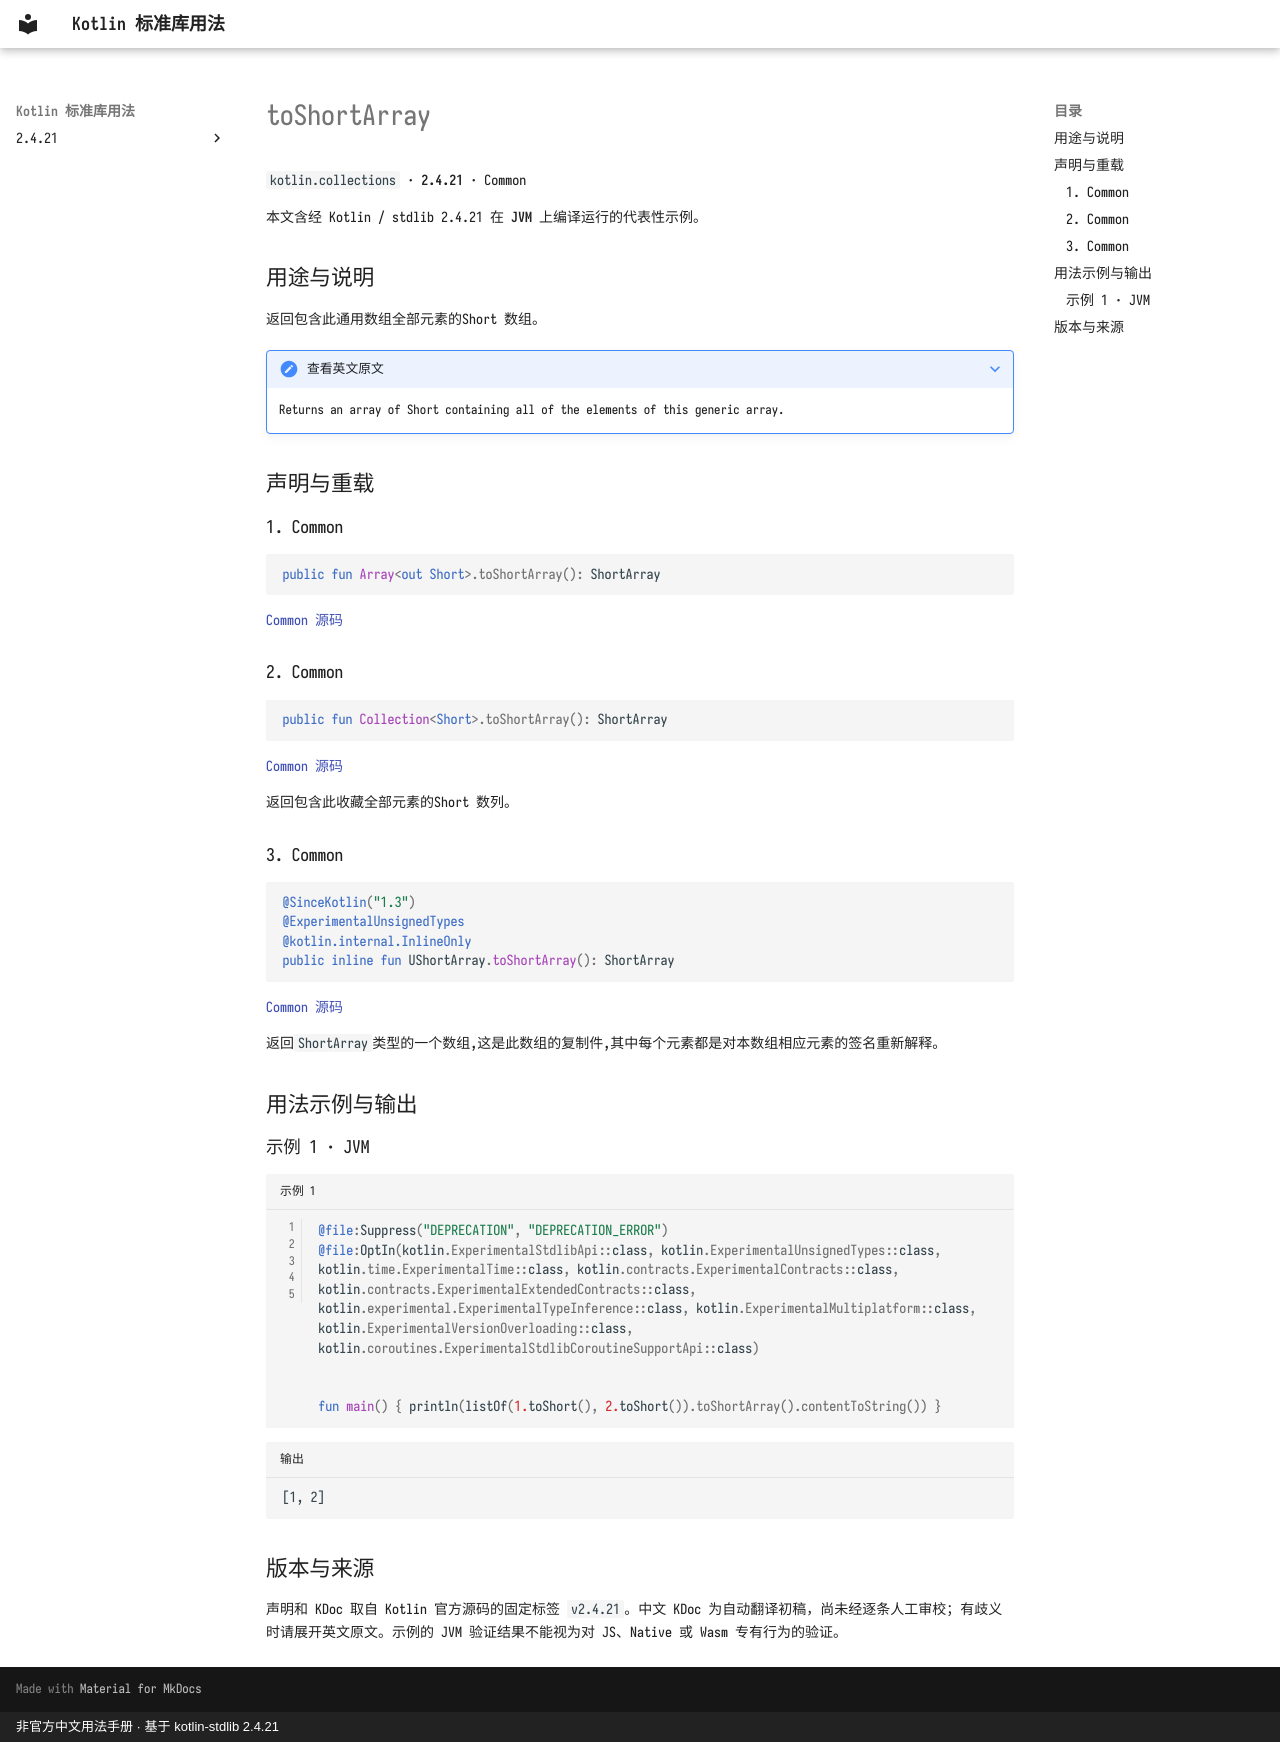

repository: oooooooko/kotlin-stdlib-docs · page: zh/api/kotlin.collections/toshortarray--43cd19fe/index.html · generator: mkdocs · copyright: 非官方中文用法手册 · 基于 kotlin-stdlib 2.4.21

# toShortArray

`kotlin.collections` · **2.4.21** · Common

本文含经 Kotlin / stdlib 2.4.21 在 **JVM** 上编译运行的代表性示例。

## 用途与说明

返回包含此通用数组全部元素的Short 数组。

??? note "查看英文原文"

    Returns an array of Short containing all of the elements of this generic array.

## 声明与重载

### 1. Common

```kotlin
public fun Array<out Short>.toShortArray(): ShortArray
```

[Common 源码](https://github.com/JetBrains/kotlin/blob/v2.4.21/libraries/stdlib/common/src/generated/_Arrays.kt#L10050)

### 2. Common

```kotlin
public fun Collection<Short>.toShortArray(): ShortArray
```

[Common 源码](https://github.com/JetBrains/kotlin/blob/v2.4.21/libraries/stdlib/common/src/generated/_Collections.kt#L1342)

返回包含此收藏全部元素的Short 数列。

### 3. Common

```kotlin
@SinceKotlin("1.3")
@ExperimentalUnsignedTypes
@kotlin.internal.InlineOnly
public inline fun UShortArray.toShortArray(): ShortArray
```

[Common 源码](https://github.com/JetBrains/kotlin/blob/v2.4.21/libraries/stdlib/common/src/generated/_UArrays.kt#L4892)

返回`ShortArray`类型的一个数组,这是此数组的复制件,其中每个元素都是对本数组相应元素的签名重新解释。

## 用法示例与输出

### 示例 1 · JVM

```kotlin title="示例 1" linenums="1"
@file:Suppress("DEPRECATION", "DEPRECATION_ERROR")
@file:OptIn(kotlin.ExperimentalStdlibApi::class, kotlin.ExperimentalUnsignedTypes::class, kotlin.time.ExperimentalTime::class, kotlin.contracts.ExperimentalContracts::class, kotlin.contracts.ExperimentalExtendedContracts::class, kotlin.experimental.ExperimentalTypeInference::class, kotlin.ExperimentalMultiplatform::class, kotlin.ExperimentalVersionOverloading::class, kotlin.coroutines.ExperimentalStdlibCoroutineSupportApi::class)


fun main() { println(listOf(1.toShort(), 2.toShort()).toShortArray().contentToString()) }
```

```text title="输出"
[1, 2]
```

## 版本与来源

声明和 KDoc 取自 Kotlin 官方源码的固定标签 `v2.4.21`。中文 KDoc 为自动翻译初稿，尚未经逐条人工审校；有歧义时请展开英文原文。示例的 JVM 验证结果不能视为对 JS、Native 或 Wasm 专有行为的验证。
